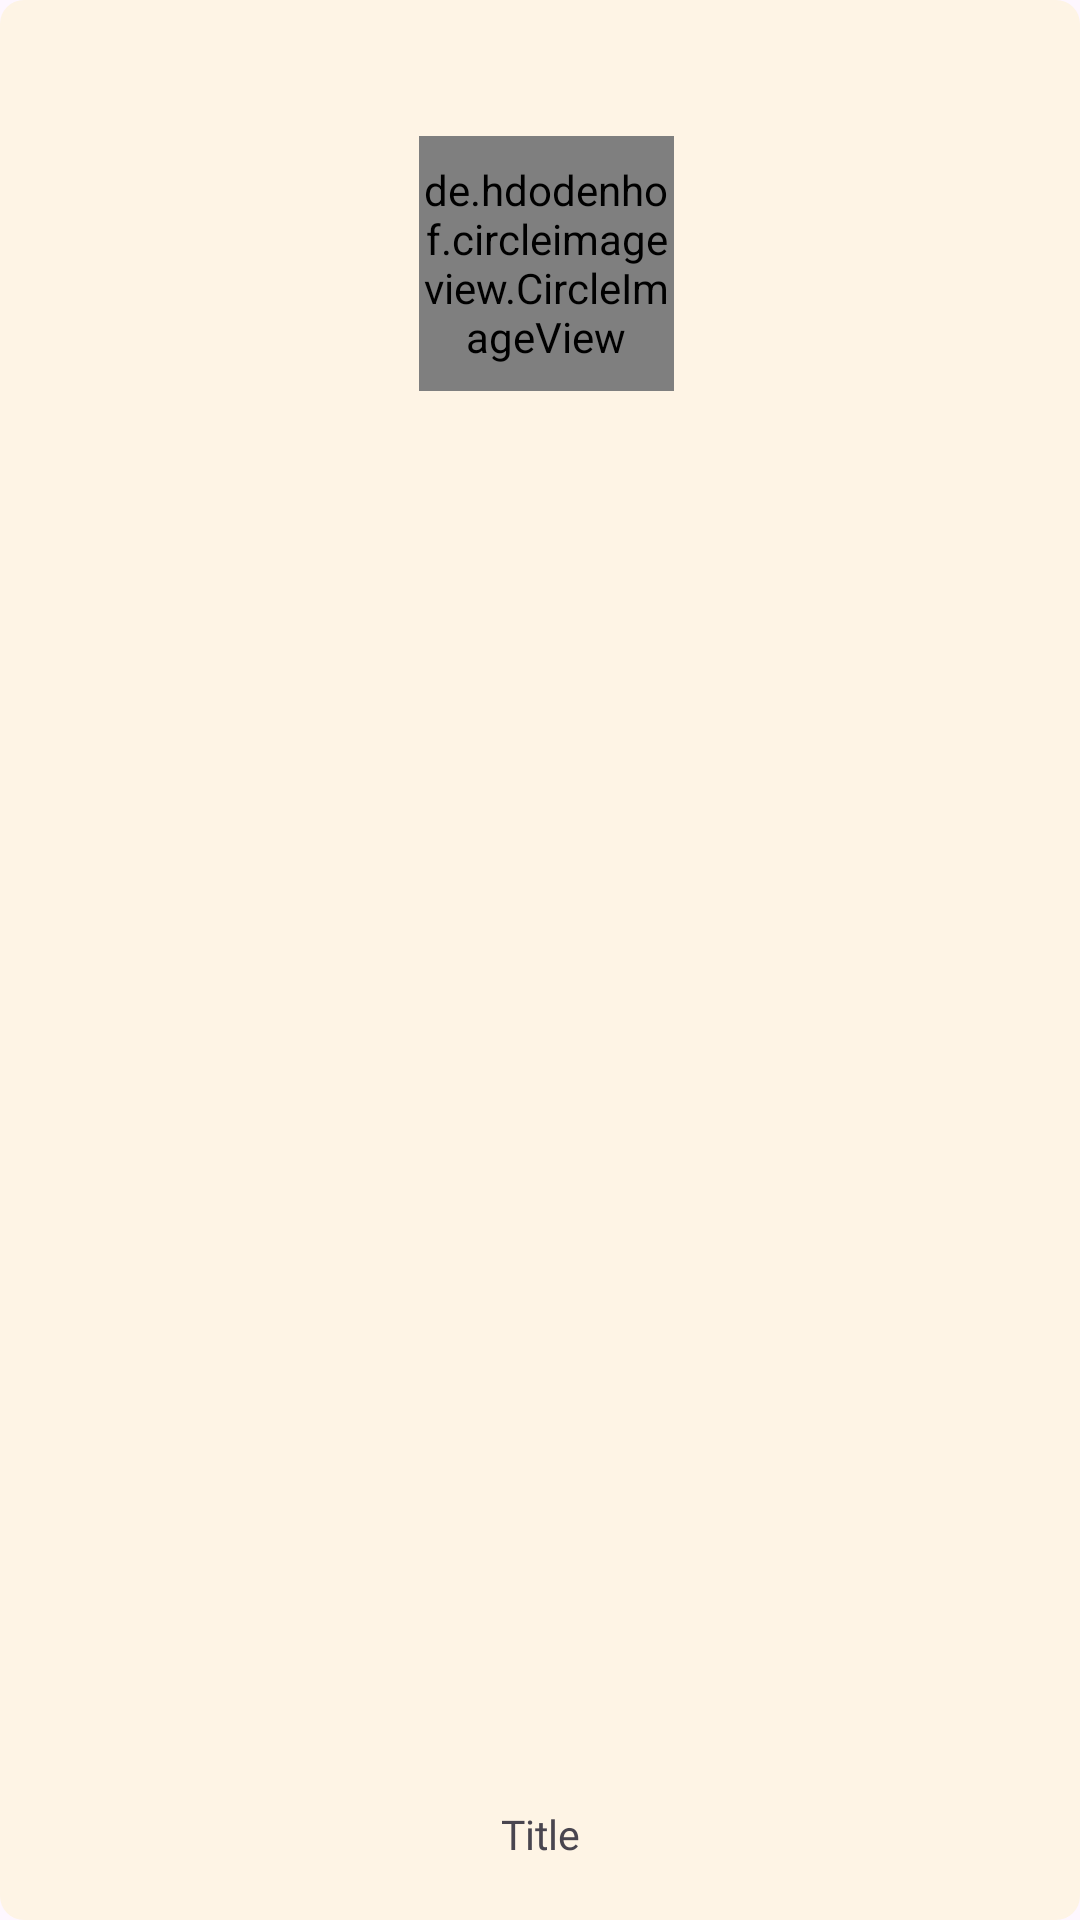

This screen was rendered from an Android layout file. Write that file and the resources it references.
<!-- AndroidManifest.xml: application theme Theme.UniWares -->
<!-- res/layout/viewholder_category.xml -->
<?xml version="1.0" encoding="utf-8"?>
<androidx.constraintlayout.widget.ConstraintLayout xmlns:android="http://schemas.android.com/apk/res/android"
    xmlns:app="http://schemas.android.com/apk/res-auto"
    xmlns:tools="http://schemas.android.com/tools"
    android:id="@+id/mainLayout"
    android:layout_width="110dp"
    android:layout_height="@dimen/_110sdp"
    android:layout_margin="7dp"
    android:background="@drawable/category_background">


    <de.hdodenhof.circleimageview.CircleImageView
        android:id="@+id/categoryPic"
        android:layout_width="85dp"
        android:layout_height="85dp"
        android:src="@drawable/avatar"
        app:civ_border_color="#3CFFFFFF"
        app:civ_border_width="0.5dp"
        android:layout_marginStart="8dp"
        android:layout_marginTop="10dp"
        android:layout_marginEnd="8dp"
        android:layout_marginBottom="8dp"
        app:layout_constraintBottom_toBottomOf="parent"
        app:layout_constraintEnd_toEndOf="parent"
        app:layout_constraintHorizontal_bias="0.508"
        app:layout_constraintStart_toStartOf="parent"
        app:layout_constraintTop_toTopOf="parent"
        app:layout_constraintVertical_bias="0.066" />


    <TextView
        android:id="@+id/categoryName"
        android:layout_width="match_parent"
        android:layout_height="38dp"
        android:fontFamily="@font/chivoregularvtt"
        android:text="Title"
        android:textAlignment="center"
        android:textSize="13.5sp"
        app:layout_constraintBottom_toBottomOf="parent"
        app:layout_constraintEnd_toEndOf="parent"
        app:layout_constraintHorizontal_bias="0.0"
        app:layout_constraintStart_toStartOf="parent"
        app:layout_constraintTop_toBottomOf="@+id/categoryPic"
        app:layout_constraintVertical_bias="1.0" />
</androidx.constraintlayout.widget.ConstraintLayout>
<!-- resources referenced by this layout -->
<resources>
  <!-- drawable category_background (drawable) -->
  <?xml version="1.0" encoding="utf-8"?>
  <selector xmlns:android="http://schemas.android.com/apk/res/android">
      <item>
          <shape android:shape="rectangle">
              <solid android:color="#fef4e5"/>
              <corners android:radius="8dp"/>
          </shape>
      </item>
  </selector>
  <style name="Theme.UniWares" parent="Base.Theme.UniWares" />
  <style name="Base.Theme.UniWares" parent="Theme.Material3.DayNight.NoActionBar">
          
          
          
      </style>
</resources>
